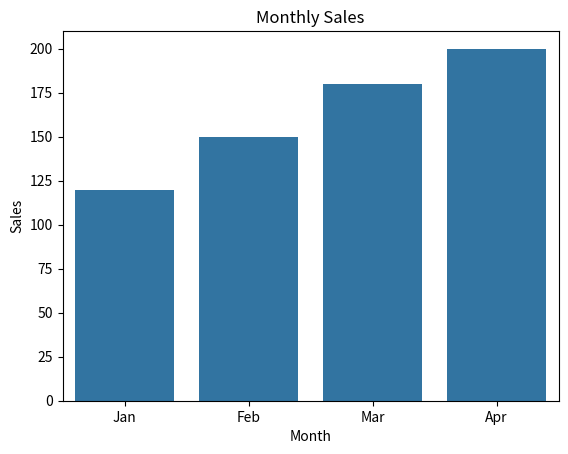

Write Python code to recreate this figure.
import seaborn as sns
import matplotlib.pyplot as plt

data = {
    "Month": ["Jan", "Feb", "Mar", "Apr"],
    "Sales": [120, 150, 180, 200]
}

sns.barplot(x=data["Month"], y=data["Sales"])

plt.title("Monthly Sales")
plt.xlabel("Month")
plt.ylabel("Sales")

plt.savefig("output.png")
print("Chart saved as output.png")
